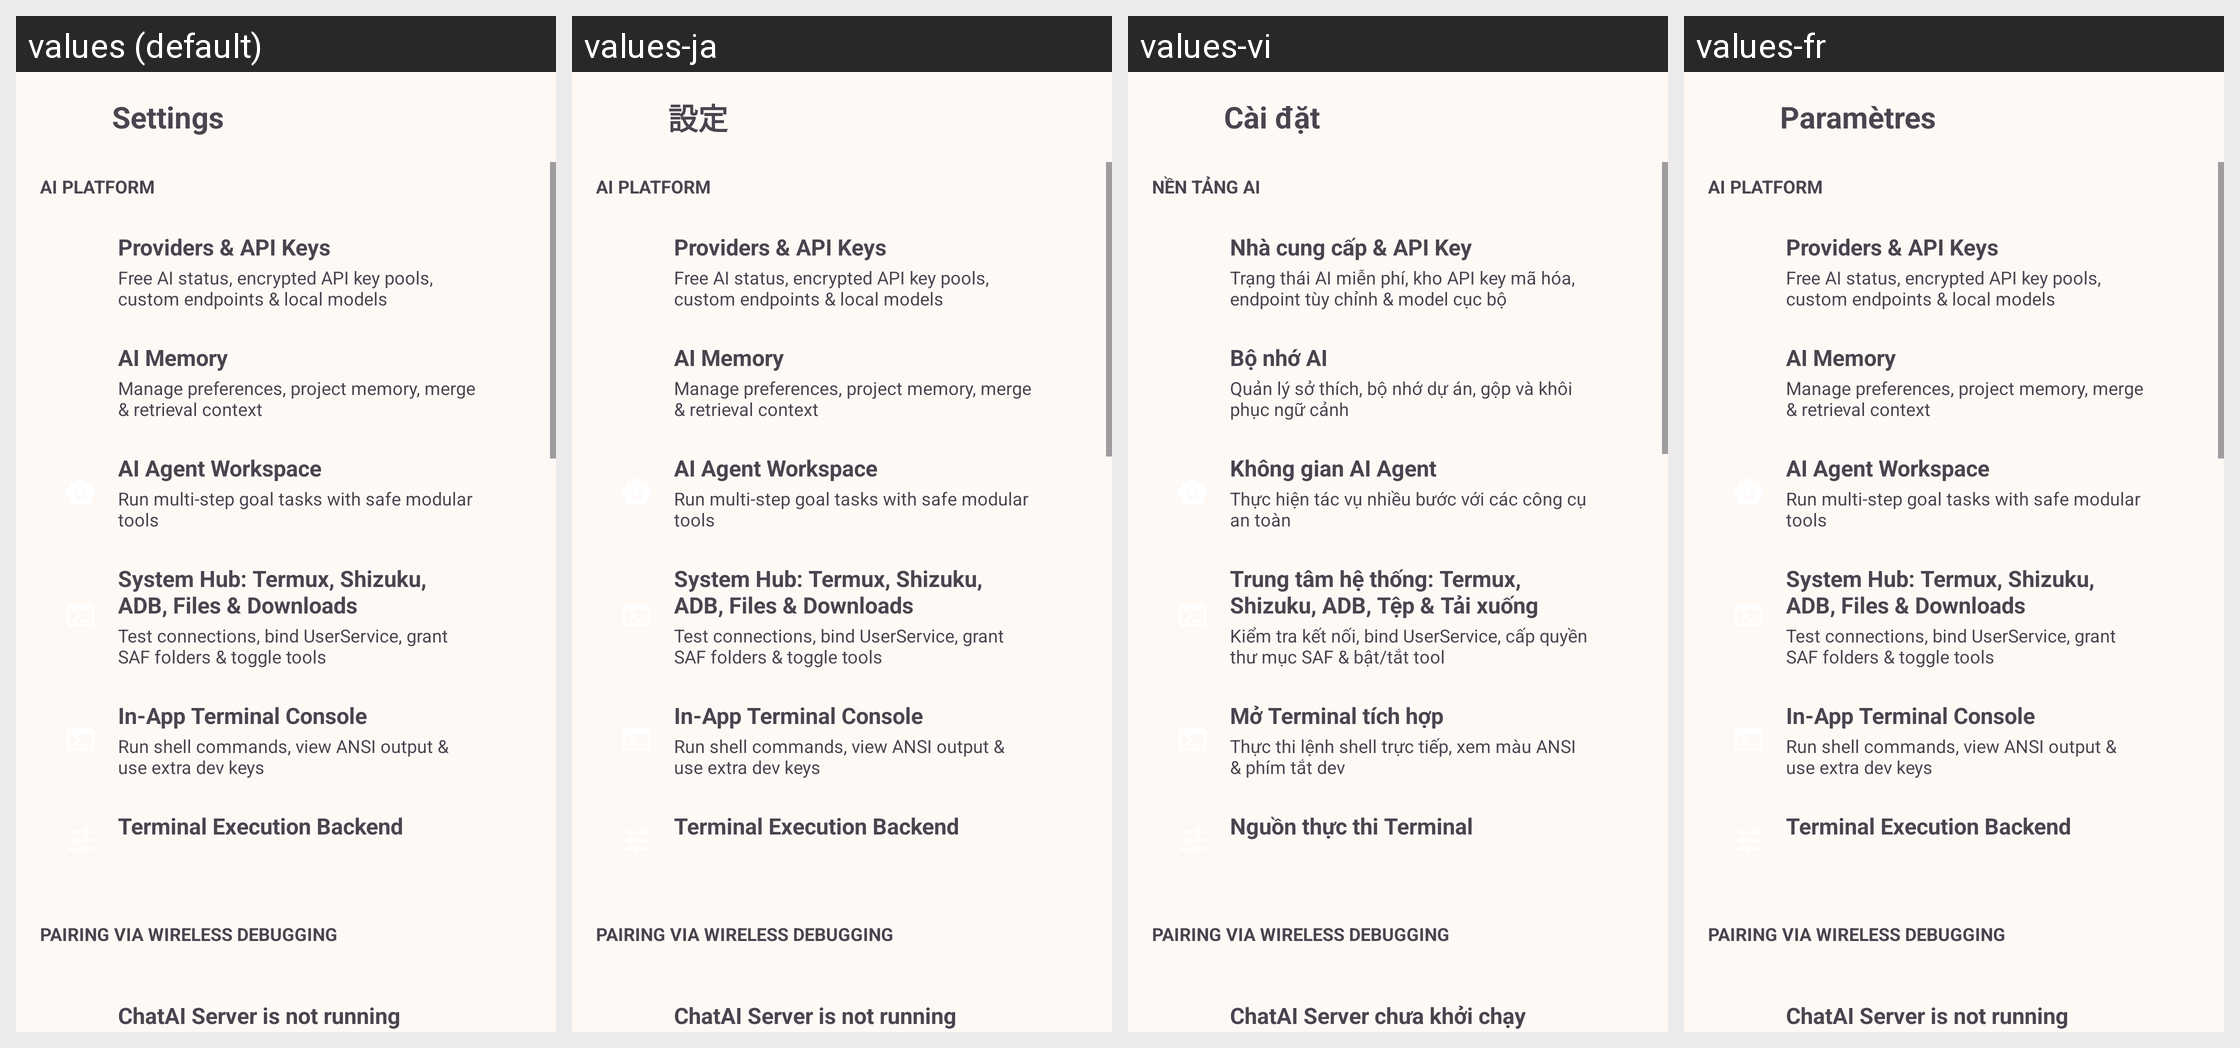

Translations of the strings shown on this Android screen, per locale in the grid:
Android screen res/layout/activity_settings.xml rendered under 4 locales, left to right: values (default), values-ja, values-vi, values-fr. Device: Nexus 5 (rendered at 1080×1920; each locale shown at half size, 540×960, under a caption strip naming it); theme Theme.ChatAI.
Other locales in the repository, not shown: values-ko, values-zh.
Strings drawn on this screen, with the default value and each locale's value (text and hints the layout hard-codes, and strings that could not be matched under every locale, appear in the picture but are not listed):

settings_title
  values: Settings
  values-ja: 設定
  values-vi: Cài đặt
  values-fr: Paramètres

settings_group_ai_platform
  values: AI Platform
  values-ja: AI Platform  [not translated; the default value is used]
  values-vi: Nền tảng AI
  values-fr: AI Platform  [not translated; the default value is used]

settings_providers_title
  values: Providers & API Keys
  values-ja: Providers & API Keys  [not translated; the default value is used]
  values-vi: Nhà cung cấp & API Key
  values-fr: Providers & API Keys  [not translated; the default value is used]

settings_providers_desc
  values: Free AI status, encrypted API key pools, custom endpoints & local models
  values-ja: Free AI status, encrypted API key pools, custom endpoints & local models  [not translated; the default value is used]
  values-vi: Trạng thái AI miễn phí, kho API key mã hóa, endpoint tùy chỉnh & model cục bộ
  values-fr: Free AI status, encrypted API key pools, custom endpoints & local models  [not translated; the default value is used]

settings_memory_title
  values: AI Memory
  values-ja: AI Memory  [not translated; the default value is used]
  values-vi: Bộ nhớ AI
  values-fr: AI Memory  [not translated; the default value is used]

settings_memory_desc
  values: Manage preferences, project memory, merge & retrieval context
  values-ja: Manage preferences, project memory, merge & retrieval context  [not translated; the default value is used]
  values-vi: Quản lý sở thích, bộ nhớ dự án, gộp và khôi phục ngữ cảnh
  values-fr: Manage preferences, project memory, merge & retrieval context  [not translated; the default value is used]

settings_agent_title
  values: AI Agent Workspace
  values-ja: AI Agent Workspace  [not translated; the default value is used]
  values-vi: Không gian AI Agent
  values-fr: AI Agent Workspace  [not translated; the default value is used]

settings_agent_desc
  values: Run multi-step goal tasks with safe modular tools
  values-ja: Run multi-step goal tasks with safe modular tools  [not translated; the default value is used]
  values-vi: Thực hiện tác vụ nhiều bước với các công cụ an toàn
  values-fr: Run multi-step goal tasks with safe modular tools  [not translated; the default value is used]

settings_manage_tools_hub
  values: System Hub: Termux, Shizuku, ADB, Files & Downloads
  values-ja: System Hub: Termux, Shizuku, ADB, Files & Downloads  [not translated; the default value is used]
  values-vi: Trung tâm hệ thống: Termux, Shizuku, ADB, Tệp & Tải xuống
  values-fr: System Hub: Termux, Shizuku, ADB, Files & Downloads  [not translated; the default value is used]

settings_manage_tools_hub_desc
  values: Test connections, bind UserService, grant SAF folders & toggle tools
  values-ja: Test connections, bind UserService, grant SAF folders & toggle tools  [not translated; the default value is used]
  values-vi: Kiểm tra kết nối, bind UserService, cấp quyền thư mục SAF & bật/tắt tool
  values-fr: Test connections, bind UserService, grant SAF folders & toggle tools  [not translated; the default value is used]

settings_terminal_open_title
  values: In-App Terminal Console
  values-ja: In-App Terminal Console  [not translated; the default value is used]
  values-vi: Mở Terminal tích hợp
  values-fr: In-App Terminal Console  [not translated; the default value is used]

settings_terminal_open_desc
  values: Run shell commands, view ANSI output & use extra dev keys
  values-ja: Run shell commands, view ANSI output & use extra dev keys  [not translated; the default value is used]
  values-vi: Thực thi lệnh shell trực tiếp, xem màu ANSI & phím tắt dev
  values-fr: Run shell commands, view ANSI output & use extra dev keys  [not translated; the default value is used]

settings_terminal_backend_title
  values: Terminal Execution Backend
  values-ja: Terminal Execution Backend  [not translated; the default value is used]
  values-vi: Nguồn thực thi Terminal
  values-fr: Terminal Execution Backend  [not translated; the default value is used]

settings_group_wireless_adb
  values: Pairing via Wireless Debugging
  values-ja: Pairing via Wireless Debugging  [not translated; the default value is used]
  values-vi: Pairing via Wireless Debugging
  values-fr: Pairing via Wireless Debugging  [not translated; the default value is used]

wireless_adb_status_stopped
  values: ChatAI Server is not running
  values-ja: ChatAI Server is not running  [not translated; the default value is used]
  values-vi: ChatAI Server chưa khởi chạy
  values-fr: ChatAI Server is not running  [not translated; the default value is used]
